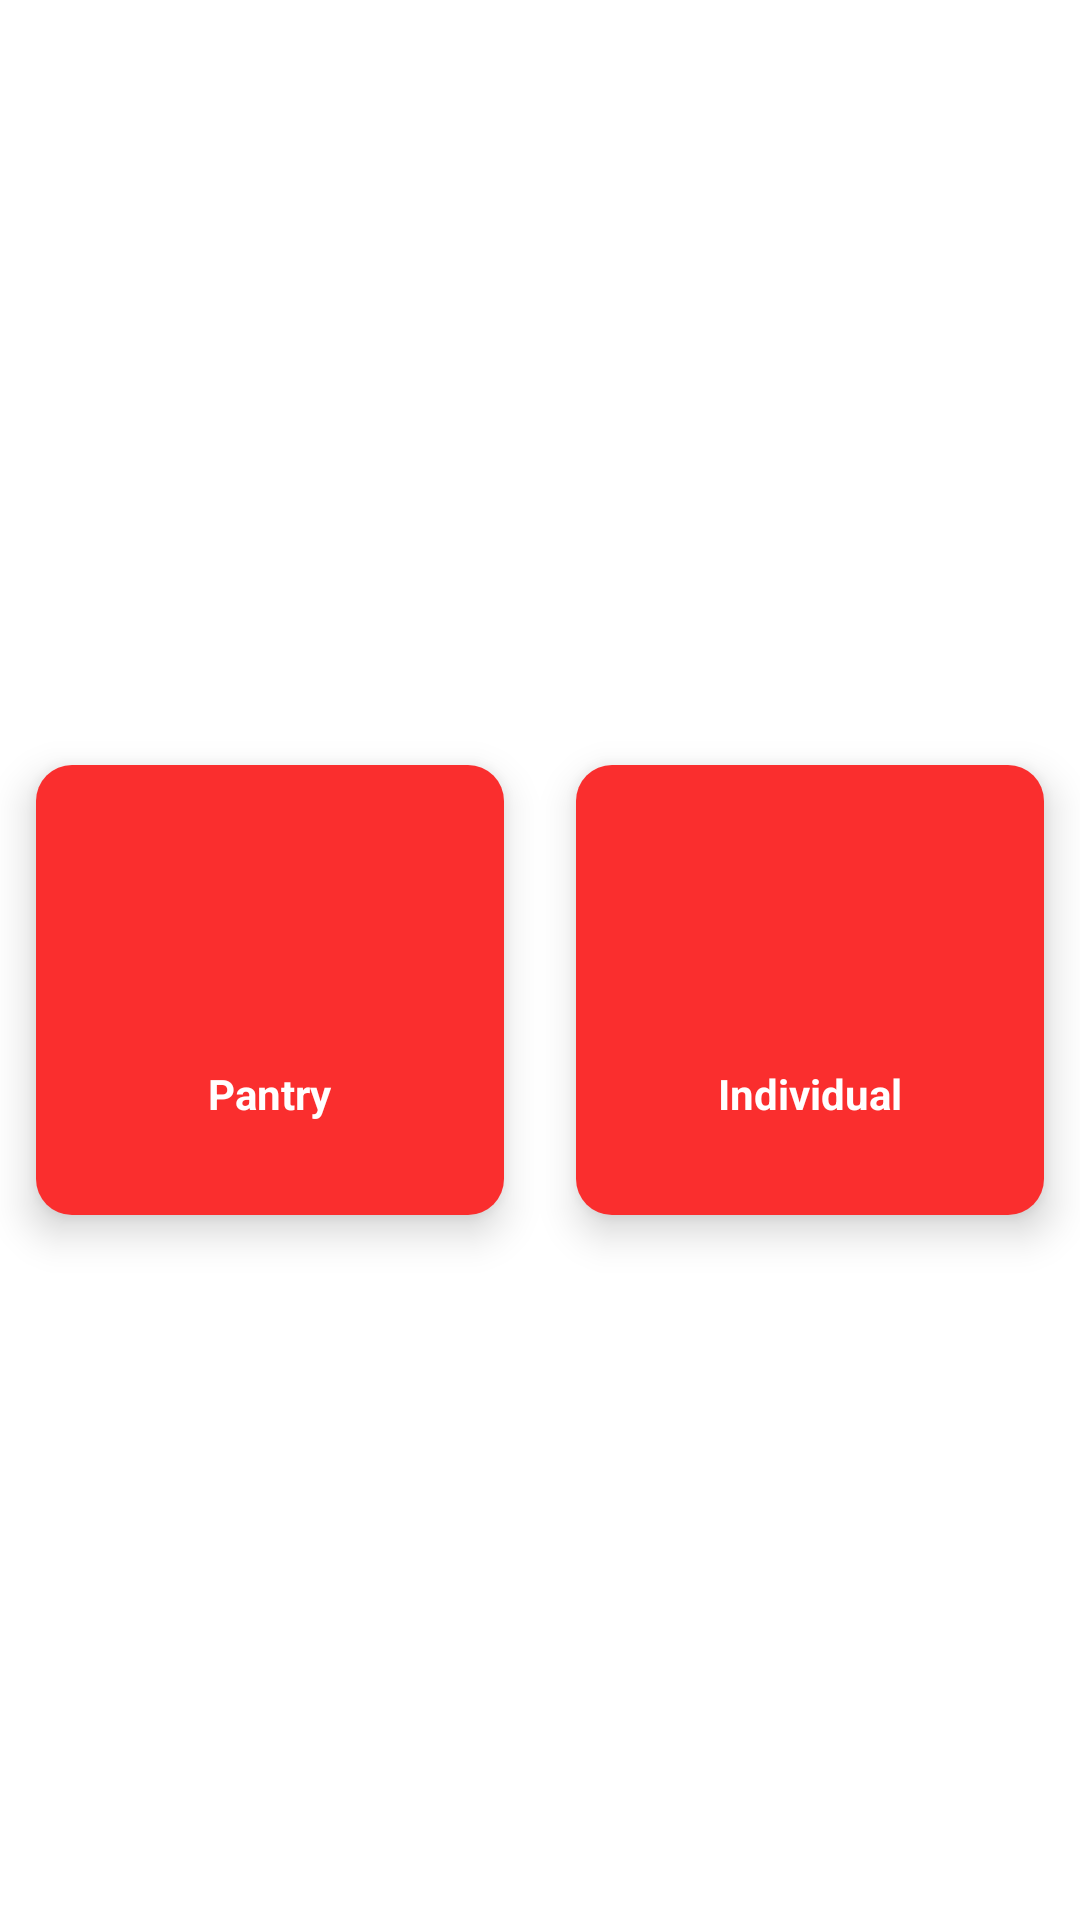

Android layout source for this screen:
<!-- AndroidManifest.xml: application theme Theme.ShareWhatYouCanProject -->
<!-- res/layout/fragment_select_user.xml -->
<?xml version="1.0" encoding="utf-8"?>
<FrameLayout xmlns:android="http://schemas.android.com/apk/res/android"
    xmlns:app="http://schemas.android.com/apk/res-auto"
    xmlns:tools="http://schemas.android.com/tools"
    android:layout_width="match_parent"
    android:layout_height="match_parent"
    android:background="@color/white"

    android:gravity="center"
    tools:context=".auth.SelectUser.SelectUserFragment">

    <LinearLayout
        android:layout_width="match_parent"
        android:layout_height="match_parent"
        android:layout_marginTop="20dp"
        android:gravity="center_vertical"
        android:weightSum="10">

        <LinearLayout
            android:id="@+id/pantry"
            android:layout_width="0dp"

            android:layout_height="150dp"
            android:layout_margin="12dp"
            android:layout_weight="5"
            android:background="@drawable/curvebtn"
            android:elevation="8dp"
            android:gravity="center"
            android:orientation="vertical">

            <ImageView
                android:layout_width="65dp"
                android:layout_height="65dp"
                android:src="@drawable/ic_baseline_fastfood_24white"

                />

            <TextView
                android:layout_width="wrap_content"
                android:layout_height="wrap_content"
                android:layout_marginTop="4dp"
                android:text="Pantry"
                android:textColor="@color/white"
                android:textSize="14dp"
                android:textStyle="bold" />


        </LinearLayout>

        <LinearLayout
            android:id="@+id/individual"
            android:layout_width="0dp"
            android:layout_height="150dp"
            android:layout_margin="12dp"
            android:layout_weight="5"
            android:background="@drawable/curvebtn"
            android:elevation="8dp"
            android:gravity="center"
            android:orientation="vertical">

            <ImageView
                android:layout_width="65dp"
                android:layout_height="65dp"
                android:src="@drawable/ic_baseline_person_24white"/>

            <TextView
                android:layout_width="wrap_content"
                android:layout_height="wrap_content"
                android:layout_marginTop="4dp"
                android:text="Individual"
                android:textColor="@color/white"
                android:textSize="14dp"
                android:textStyle="bold" />


        </LinearLayout>

    </LinearLayout>


</FrameLayout>
<!-- resources referenced by this layout -->
<resources>
  <color name="white">#FFFFFFFF</color>
  <!-- drawable curvebtn (drawable) -->
  <?xml version="1.0" encoding="utf-8"?>
  <shape android:shape="rectangle" xmlns:android="http://schemas.android.com/apk/res/android">
  
      <solid android:color="#FA2E2E"/>
      <corners android:radius="12dp"/>
  
  </shape>
  <style name="Theme.ShareWhatYouCanProject" parent="Theme.MaterialComponents.DayNight.NoActionBar">
          
          <item name="colorPrimary">@color/purple_500</item>
          <item name="colorPrimaryVariant">@color/red</item>
          <item name="colorOnPrimary">@color/white</item>
          
          <item name="colorSecondary">@color/teal_200</item>
          <item name="colorSecondaryVariant">@color/teal_700</item>
          <item name="colorOnSecondary">@color/black</item>
          
          <item name="android:statusBarColor" tools:targetApi="l">?attr/colorPrimaryVariant</item>
          
      </style>
  <color name="purple_500">#FF6200EE</color>
  <color name="red"> #ff0000</color>
  <color name="teal_200">#FF03DAC5</color>
  <color name="teal_700">#FF018786</color>
  <color name="black">#FF000000</color>
</resources>
